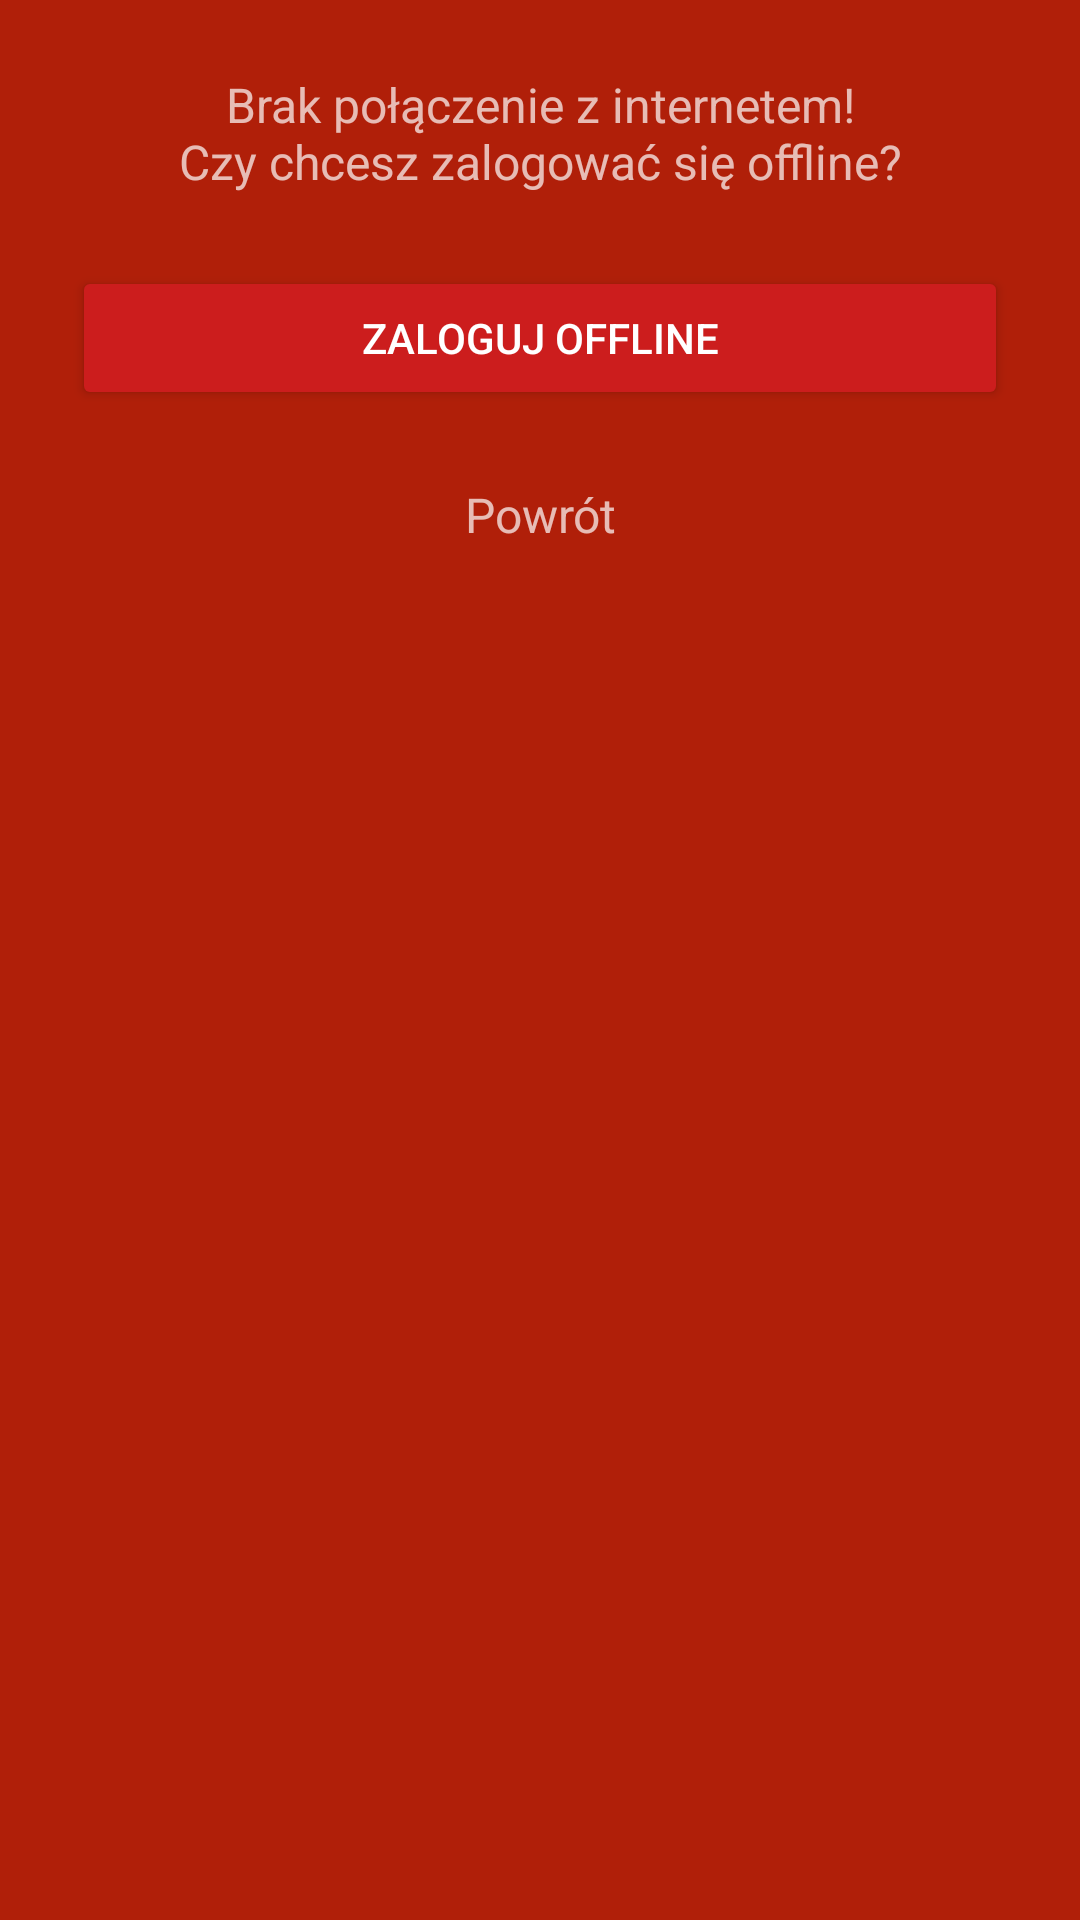

Android layout source for this screen:
<!-- AndroidManifest.xml: application theme AppTheme.Dark -->
<!-- res/layout/dialog_login_offline.xml -->
<?xml version="1.0" encoding="utf-8"?>
<ScrollView
    xmlns:android="http://schemas.android.com/apk/res/android"
    android:layout_width="match_parent"
    android:layout_height="match_parent"
    android:fitsSystemWindows="true">

    <LinearLayout
        android:orientation="vertical"
        android:layout_width="match_parent"
        android:layout_height="wrap_content"
        android:paddingTop="24dp"
        android:paddingLeft="24dp"
        android:paddingRight="24dp">

        
        <TextView android:id="@+id/login_offline_message"
            android:layout_width="fill_parent"
            android:layout_height="wrap_content"
            android:text="@string/login_offline_message"
            android:gravity="center"
            android:textSize="16dip"/>

        
        <android.support.v7.widget.AppCompatButton
            android:id="@+id/btn_login_offline"
            android:layout_width="fill_parent"
            android:layout_height="wrap_content"
            android:layout_marginTop="24dp"
            android:layout_marginBottom="24dp"
            android:padding="12dp"
            android:text="@string/login_offline"/>

        <TextView android:id="@+id/link_back"
            android:layout_width="fill_parent"
            android:layout_height="wrap_content"
            android:layout_marginBottom="24dp"
            android:text="@string/back"
            android:gravity="center"
            android:textSize="16dip"/>

    </LinearLayout>
</ScrollView>
<!-- resources referenced by this layout -->
<resources>
  <string name="back">Powrót</string>
  <string name="login_offline">Zaloguj offline</string>
  <string name="login_offline_message">Brak połączenie z internetem!\nCzy chcesz zalogować się offline?</string>
  <style name="AppTheme.Dark" parent="Theme.AppCompat.NoActionBar">
          <item name="colorPrimary">@color/primary</item>
          <item name="colorPrimaryDark">@color/primary_dark</item>
          <item name="colorAccent">@color/cream</item>
  
          <item name="android:windowBackground">@color/primary</item>
  
          <item name="colorControlNormal">@color/cream</item>
          <item name="colorControlActivated">@color/cream</item>
          <item name="colorControlHighlight">@color/cream</item>
          <item name="android:textColorHint">@color/cream</item>
  
          <item name="colorButtonNormal">@color/primary_darker</item>
          <item name="android:colorButtonNormal">@color/primary_darker</item>
      </style>
  <color name="primary">#b01f09</color>
  <color name="primary_dark">#E12929</color>
  <color name="cream">#fbd5a7</color>
  <color name="primary_darker">#CC1D1D</color>
</resources>
